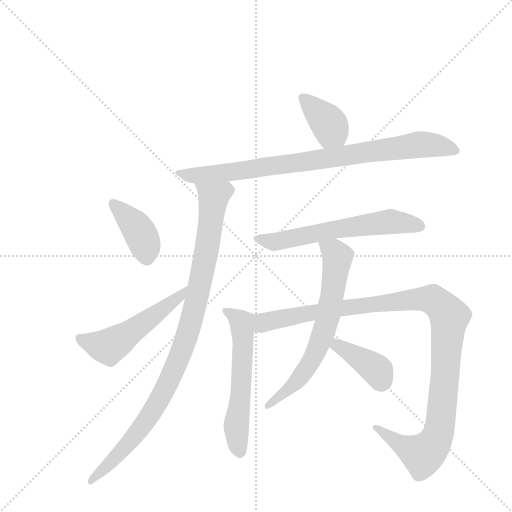
t = 0.00 s
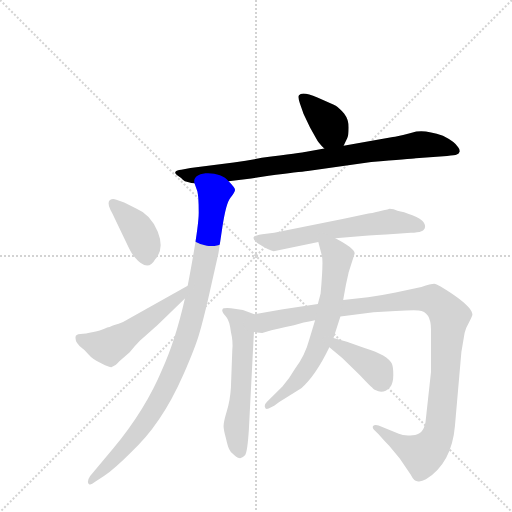
t = 1.69 s
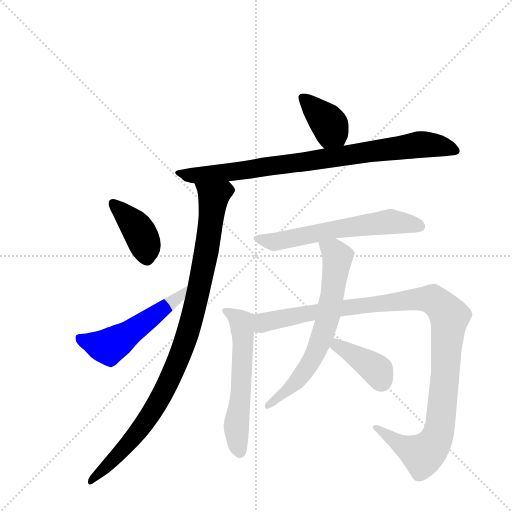
t = 3.38 s
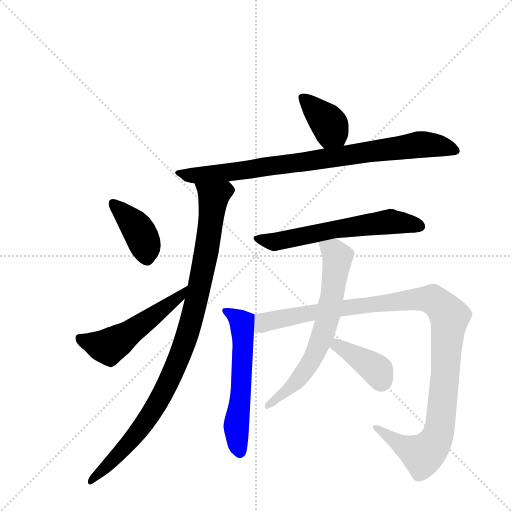
t = 5.07 s
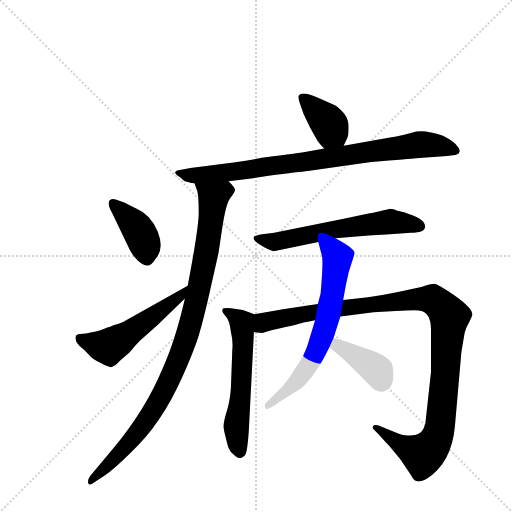
t = 6.75 s
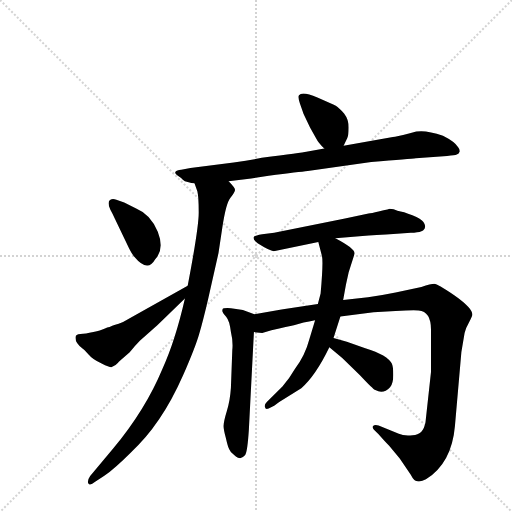
t = 8.44 s

The animated SVG that drew these frames (rendered in a browser with its animation timeline set to each time). Animation: 10 CSS @keyframes rules; one cycle of 8.44 s.

<svg version="1.1" viewBox="0 0 1024 1024" xmlns="http://www.w3.org/2000/svg">
  <g stroke="lightgray" stroke-dasharray="1,1" stroke-width="1" transform="scale(4, 4)">
    <line x1="0" y1="0" x2="256" y2="256"></line>
    <line x1="256" y1="0" x2="0" y2="256"></line>
    <line x1="128" y1="0" x2="128" y2="256"></line>
    <line x1="0" y1="128" x2="256" y2="128"></line>
  </g>
  <g transform="scale(0.92, -0.92) translate(60, -900)">
    <style type="text/css">
      
        @keyframes keyframes0 {
          from {
            stroke: blue;
            stroke-dashoffset: 384;
            stroke-width: 128;
          }
          56% {
            animation-timing-function: step-end;
            stroke: blue;
            stroke-dashoffset: 0;
            stroke-width: 128;
          }
          to {
            stroke: black;
            stroke-width: 1024;
          }
        }
        #make-me-a-hanzi-animation-0 {
          animation: keyframes0 0.5625s both;
          animation-delay: 0s;
          animation-timing-function: linear;
        }
      
        @keyframes keyframes1 {
          from {
            stroke: blue;
            stroke-dashoffset: 864;
            stroke-width: 128;
          }
          74% {
            animation-timing-function: step-end;
            stroke: blue;
            stroke-dashoffset: 0;
            stroke-width: 128;
          }
          to {
            stroke: black;
            stroke-width: 1024;
          }
        }
        #make-me-a-hanzi-animation-1 {
          animation: keyframes1 0.953125s both;
          animation-delay: 0.5625s;
          animation-timing-function: linear;
        }
      
        @keyframes keyframes2 {
          from {
            stroke: blue;
            stroke-dashoffset: 989;
            stroke-width: 128;
          }
          76% {
            animation-timing-function: step-end;
            stroke: blue;
            stroke-dashoffset: 0;
            stroke-width: 128;
          }
          to {
            stroke: black;
            stroke-width: 1024;
          }
        }
        #make-me-a-hanzi-animation-2 {
          animation: keyframes2 1.0548502604166667s both;
          animation-delay: 1.515625s;
          animation-timing-function: linear;
        }
      
        @keyframes keyframes3 {
          from {
            stroke: blue;
            stroke-dashoffset: 398;
            stroke-width: 128;
          }
          56% {
            animation-timing-function: step-end;
            stroke: blue;
            stroke-dashoffset: 0;
            stroke-width: 128;
          }
          to {
            stroke: black;
            stroke-width: 1024;
          }
        }
        #make-me-a-hanzi-animation-3 {
          animation: keyframes3 0.5738932291666666s both;
          animation-delay: 2.570475260416667s;
          animation-timing-function: linear;
        }
      
        @keyframes keyframes4 {
          from {
            stroke: blue;
            stroke-dashoffset: 530;
            stroke-width: 128;
          }
          63% {
            animation-timing-function: step-end;
            stroke: blue;
            stroke-dashoffset: 0;
            stroke-width: 128;
          }
          to {
            stroke: black;
            stroke-width: 1024;
          }
        }
        #make-me-a-hanzi-animation-4 {
          animation: keyframes4 0.6813151041666666s both;
          animation-delay: 3.1443684895833335s;
          animation-timing-function: linear;
        }
      
        @keyframes keyframes5 {
          from {
            stroke: blue;
            stroke-dashoffset: 613;
            stroke-width: 128;
          }
          67% {
            animation-timing-function: step-end;
            stroke: blue;
            stroke-dashoffset: 0;
            stroke-width: 128;
          }
          to {
            stroke: black;
            stroke-width: 1024;
          }
        }
        #make-me-a-hanzi-animation-5 {
          animation: keyframes5 0.7488606770833334s both;
          animation-delay: 3.82568359375s;
          animation-timing-function: linear;
        }
      
        @keyframes keyframes6 {
          from {
            stroke: blue;
            stroke-dashoffset: 584;
            stroke-width: 128;
          }
          66% {
            animation-timing-function: step-end;
            stroke: blue;
            stroke-dashoffset: 0;
            stroke-width: 128;
          }
          to {
            stroke: black;
            stroke-width: 1024;
          }
        }
        #make-me-a-hanzi-animation-6 {
          animation: keyframes6 0.7252604166666666s both;
          animation-delay: 4.574544270833333s;
          animation-timing-function: linear;
        }
      
        @keyframes keyframes7 {
          from {
            stroke: blue;
            stroke-dashoffset: 1133;
            stroke-width: 128;
          }
          79% {
            animation-timing-function: step-end;
            stroke: blue;
            stroke-dashoffset: 0;
            stroke-width: 128;
          }
          to {
            stroke: black;
            stroke-width: 1024;
          }
        }
        #make-me-a-hanzi-animation-7 {
          animation: keyframes7 1.1720377604166667s both;
          animation-delay: 5.2998046875s;
          animation-timing-function: linear;
        }
      
        @keyframes keyframes8 {
          from {
            stroke: blue;
            stroke-dashoffset: 673;
            stroke-width: 128;
          }
          69% {
            animation-timing-function: step-end;
            stroke: blue;
            stroke-dashoffset: 0;
            stroke-width: 128;
          }
          to {
            stroke: black;
            stroke-width: 1024;
          }
        }
        #make-me-a-hanzi-animation-8 {
          animation: keyframes8 0.7976888020833334s both;
          animation-delay: 6.471842447916667s;
          animation-timing-function: linear;
        }
      
        @keyframes keyframes9 {
          from {
            stroke: blue;
            stroke-dashoffset: 393;
            stroke-width: 128;
          }
          56% {
            animation-timing-function: step-end;
            stroke: blue;
            stroke-dashoffset: 0;
            stroke-width: 128;
          }
          to {
            stroke: black;
            stroke-width: 1024;
          }
        }
        #make-me-a-hanzi-animation-9 {
          animation: keyframes9 0.56982421875s both;
          animation-delay: 7.26953125s;
          animation-timing-function: linear;
        }
      
    </style>
    
      <path d="M 687 583 L 695 600 Q 698 606 698 623 Q 698 640 688 653 Q 677 666 670 670 Q 662 674 630 688 Q 597 702 590 693 Q 587 690 592 675 L 600 652 L 614 623 L 628 598 Q 632 590 645 577 C 666 556 674 556 687 583 Z" fill="lightgray"></path>
    
      <path d="M 437 506 L 486 512 L 524 518 Q 591 526 609 528 L 747 548 Q 833 555 844 556 L 912 561 Q 929 562 933 564 Q 938 565 939 570 Q 940 575 936 580 Q 929 592 903 605 Q 866 618 845 614 L 829 610 Q 801 603 794 602 L 687 583 L 645 577 L 606 570 Q 597 568 509 557 Q 485 552 448 547 L 354 535 L 334 531 Q 324 530 321.5 526.5 Q 319 523 326 518.5 Q 333 514 337.5 509.5 Q 342 505 346 505 L 356 502 Q 362 501 363 501 L 437 506 Z" fill="lightgray"></path>
    
      <path d="M 363 501 L 369 484 Q 372 472 372 438 Q 372 404 348 279 L 342 251 Q 321 159 293 98 Q 256 9 186 -75 L 136 -135 Q 128 -147 133 -152 Q 137 -156 146 -148 L 166 -135 Q 190 -118 224 -84 Q 291 -23 338 84 Q 365 146 373 174 Q 381 201 392 248 L 415 350 L 423 403 Q 431 458 441 470 Q 450 481 451 487 Q 451 492 437 506 C 420 530 354 530 363 501 Z" fill="lightgray"></path>
    
      <path d="M 193 466 Q 185 469 180 466 Q 176 465 176 458 Q 176 451 180 444 Q 184 437 190 424 L 221 359 Q 227 347 232 342 Q 261 307 277 336 Q 298 358 283 396 Q 268 434 236 447 L 210 460 L 193 466 Z" fill="lightgray"></path>
    
      <path d="M 348 279 L 222 208 Q 205 198 198 196 Q 190 194 184 192 Q 178 189 173 188 Q 168 186 164 184 Q 160 182 143 178 Q 125 174 115 174 Q 104 174 104 166 Q 104 154 120 142 Q 122 141 132 130 Q 142 118 161 110 Q 179 101 183 102 Q 193 107 196 111 Q 198 114 202 117 L 222 134 Q 234 149 244 159 L 282 193 L 342 251 C 364 272 374 294 348 279 Z" fill="lightgray"></path>
    
      <path d="M 669 382 L 728 387 Q 752 389 803 392 L 833 394 Q 864 394 864 407 Q 865 411 860.5 417.5 Q 856 424 836.5 432 Q 817 440 804 442 Q 796 446 787 446 Q 784 444 774 443 L 763 440 Q 747 436 741 436 L 690 425 L 536 394 L 510 391 Q 491 388 491 383 Q 491 378 500 371 Q 527 354 535 354 L 632 374 L 669 382 Z" fill="lightgray"></path>
    
      <path d="M 493 217 L 468 226 Q 459 228 442 230 Q 425 231 424 228 Q 422 224 424 222 Q 425 219 432 211 Q 439 203 442 178 Q 447 157 445 139 L 442 57 Q 440 28 433 6 Q 426 -17 426 -26 Q 426 -34 431 -52 Q 435 -70 438 -76 Q 440 -82 449 -89 Q 457 -96 462 -96 Q 467 -96 473 -89 Q 478 -81 481 -34 L 492 178 C 494 208 494 217 493 217 Z" fill="lightgray"></path>
    
      <path d="M 865 -18 Q 860 -46 837 -46 Q 818 -48 807 -43 L 763 -25 Q 755 -22 751 -26 Q 749 -30 753 -34 L 763 -44 Q 777 -60 786 -69 L 809 -97 L 833 -132 Q 840 -146 847 -146 Q 855 -148 866 -142 Q 922 -107 929 -26 L 943 135 L 950 176 Q 952 186 960 200 Q 967 214 967 216 Q 967 230 929 257 Q 891 283 884 283 Q 877 283 856 276 L 800 264 Q 772 258 740 254 L 686 248 L 631 239 L 559 228 Q 556 228 552 227 L 493 217 C 463 212 462 177 492 178 L 510 176 L 530 182 Q 567 191 579 193 L 600 199 Q 606 200 612 201 L 625 204 L 680 212 L 752 221 L 800 224 Q 838 226 850 225 Q 877 223 877 183 L 877 92 L 865 -18 Z" fill="lightgray"></path>
    
      <path d="M 686 248 L 692 281 L 698 308 L 711 349 Q 711 360 669 382 C 643 396 625 403 632 374 L 640 343 Q 643 330 637 262 L 631 239 L 625 204 L 613 164 Q 603 126 581 98 Q 569 77 554 60 L 520 26 Q 514 20 516 15 Q 517 9 524 12 L 536 18 L 547 26 L 595 56 Q 626 83 656 145 L 665 165 L 680 212 L 686 248 Z" fill="lightgray"></path>
    
      <path d="M 656 145 L 684 122 L 722 85 Q 751 54 756 52 Q 773 42 788 58 Q 795 67 795 85 Q 795 102 792 109 Q 783 128 734 143 L 694 157 L 665 165 C 636 173 633 164 656 145 Z" fill="lightgray"></path>
    
    
      <clipPath id="make-me-a-hanzi-clip-0">
        <path d="M 687 583 L 695 600 Q 698 606 698 623 Q 698 640 688 653 Q 677 666 670 670 Q 662 674 630 688 Q 597 702 590 693 Q 587 690 592 675 L 600 652 L 614 623 L 628 598 Q 632 590 645 577 C 666 556 674 556 687 583 Z"></path>
      </clipPath>
      <path clip-path="url(#make-me-a-hanzi-clip-0)" d="M 596 689 L 654 632 L 679 592" fill="none" id="make-me-a-hanzi-animation-0" stroke-dasharray="256 512" stroke-linecap="round"></path>
    
      <clipPath id="make-me-a-hanzi-clip-1">
        <path d="M 437 506 L 486 512 L 524 518 Q 591 526 609 528 L 747 548 Q 833 555 844 556 L 912 561 Q 929 562 933 564 Q 938 565 939 570 Q 940 575 936 580 Q 929 592 903 605 Q 866 618 845 614 L 829 610 Q 801 603 794 602 L 687 583 L 645 577 L 606 570 Q 597 568 509 557 Q 485 552 448 547 L 354 535 L 334 531 Q 324 530 321.5 526.5 Q 319 523 326 518.5 Q 333 514 337.5 509.5 Q 342 505 346 505 L 356 502 Q 362 501 363 501 L 437 506 Z"></path>
      </clipPath>
      <path clip-path="url(#make-me-a-hanzi-clip-1)" d="M 329 525 L 369 518 L 453 527 L 853 586 L 900 583 L 930 573" fill="none" id="make-me-a-hanzi-animation-1" stroke-dasharray="736 1472" stroke-linecap="round"></path>
    
      <clipPath id="make-me-a-hanzi-clip-2">
        <path d="M 363 501 L 369 484 Q 372 472 372 438 Q 372 404 348 279 L 342 251 Q 321 159 293 98 Q 256 9 186 -75 L 136 -135 Q 128 -147 133 -152 Q 137 -156 146 -148 L 166 -135 Q 190 -118 224 -84 Q 291 -23 338 84 Q 365 146 373 174 Q 381 201 392 248 L 415 350 L 423 403 Q 431 458 441 470 Q 450 481 451 487 Q 451 492 437 506 C 420 530 354 530 363 501 Z"></path>
      </clipPath>
      <path clip-path="url(#make-me-a-hanzi-clip-2)" d="M 371 499 L 402 473 L 402 454 L 385 334 L 346 168 L 314 85 L 252 -24 L 139 -147" fill="none" id="make-me-a-hanzi-animation-2" stroke-dasharray="861 1722" stroke-linecap="round"></path>
    
      <clipPath id="make-me-a-hanzi-clip-3">
        <path d="M 193 466 Q 185 469 180 466 Q 176 465 176 458 Q 176 451 180 444 Q 184 437 190 424 L 221 359 Q 227 347 232 342 Q 261 307 277 336 Q 298 358 283 396 Q 268 434 236 447 L 210 460 L 193 466 Z"></path>
      </clipPath>
      <path clip-path="url(#make-me-a-hanzi-clip-3)" d="M 187 458 L 234 411 L 248 388 L 260 341" fill="none" id="make-me-a-hanzi-animation-3" stroke-dasharray="270 540" stroke-linecap="round"></path>
    
      <clipPath id="make-me-a-hanzi-clip-4">
        <path d="M 348 279 L 222 208 Q 205 198 198 196 Q 190 194 184 192 Q 178 189 173 188 Q 168 186 164 184 Q 160 182 143 178 Q 125 174 115 174 Q 104 174 104 166 Q 104 154 120 142 Q 122 141 132 130 Q 142 118 161 110 Q 179 101 183 102 Q 193 107 196 111 Q 198 114 202 117 L 222 134 Q 234 149 244 159 L 282 193 L 342 251 C 364 272 374 294 348 279 Z"></path>
      </clipPath>
      <path clip-path="url(#make-me-a-hanzi-clip-4)" d="M 115 163 L 164 147 L 182 150 L 330 254 L 343 273" fill="none" id="make-me-a-hanzi-animation-4" stroke-dasharray="402 804" stroke-linecap="round"></path>
    
      <clipPath id="make-me-a-hanzi-clip-5">
        <path d="M 669 382 L 728 387 Q 752 389 803 392 L 833 394 Q 864 394 864 407 Q 865 411 860.5 417.5 Q 856 424 836.5 432 Q 817 440 804 442 Q 796 446 787 446 Q 784 444 774 443 L 763 440 Q 747 436 741 436 L 690 425 L 536 394 L 510 391 Q 491 388 491 383 Q 491 378 500 371 Q 527 354 535 354 L 632 374 L 669 382 Z"></path>
      </clipPath>
      <path clip-path="url(#make-me-a-hanzi-clip-5)" d="M 499 379 L 536 374 L 671 402 L 787 418 L 851 409" fill="none" id="make-me-a-hanzi-animation-5" stroke-dasharray="485 970" stroke-linecap="round"></path>
    
      <clipPath id="make-me-a-hanzi-clip-6">
        <path d="M 493 217 L 468 226 Q 459 228 442 230 Q 425 231 424 228 Q 422 224 424 222 Q 425 219 432 211 Q 439 203 442 178 Q 447 157 445 139 L 442 57 Q 440 28 433 6 Q 426 -17 426 -26 Q 426 -34 431 -52 Q 435 -70 438 -76 Q 440 -82 449 -89 Q 457 -96 462 -96 Q 467 -96 473 -89 Q 478 -81 481 -34 L 492 178 C 494 208 494 217 493 217 Z"></path>
      </clipPath>
      <path clip-path="url(#make-me-a-hanzi-clip-6)" d="M 428 225 L 466 198 L 468 126 L 454 -23 L 461 -82" fill="none" id="make-me-a-hanzi-animation-6" stroke-dasharray="456 912" stroke-linecap="round"></path>
    
      <clipPath id="make-me-a-hanzi-clip-7">
        <path d="M 865 -18 Q 860 -46 837 -46 Q 818 -48 807 -43 L 763 -25 Q 755 -22 751 -26 Q 749 -30 753 -34 L 763 -44 Q 777 -60 786 -69 L 809 -97 L 833 -132 Q 840 -146 847 -146 Q 855 -148 866 -142 Q 922 -107 929 -26 L 943 135 L 950 176 Q 952 186 960 200 Q 967 214 967 216 Q 967 230 929 257 Q 891 283 884 283 Q 877 283 856 276 L 800 264 Q 772 258 740 254 L 686 248 L 631 239 L 559 228 Q 556 228 552 227 L 493 217 C 463 212 462 177 492 178 L 510 176 L 530 182 Q 567 191 579 193 L 600 199 Q 606 200 612 201 L 625 204 L 680 212 L 752 221 L 800 224 Q 838 226 850 225 Q 877 223 877 183 L 877 92 L 865 -18 Z"></path>
      </clipPath>
      <path clip-path="url(#make-me-a-hanzi-clip-7)" d="M 497 184 L 519 201 L 708 234 L 873 250 L 901 233 L 917 211 L 898 -16 L 887 -57 L 859 -89 L 815 -69 L 757 -29" fill="none" id="make-me-a-hanzi-animation-7" stroke-dasharray="1005 2010" stroke-linecap="round"></path>
    
      <clipPath id="make-me-a-hanzi-clip-8">
        <path d="M 686 248 L 692 281 L 698 308 L 711 349 Q 711 360 669 382 C 643 396 625 403 632 374 L 640 343 Q 643 330 637 262 L 631 239 L 625 204 L 613 164 Q 603 126 581 98 Q 569 77 554 60 L 520 26 Q 514 20 516 15 Q 517 9 524 12 L 536 18 L 547 26 L 595 56 Q 626 83 656 145 L 665 165 L 680 212 L 686 248 Z"></path>
      </clipPath>
      <path clip-path="url(#make-me-a-hanzi-clip-8)" d="M 639 370 L 666 353 L 674 338 L 654 214 L 641 170 L 625 130 L 587 73 L 521 19" fill="none" id="make-me-a-hanzi-animation-8" stroke-dasharray="545 1090" stroke-linecap="round"></path>
    
      <clipPath id="make-me-a-hanzi-clip-9">
        <path d="M 656 145 L 684 122 L 722 85 Q 751 54 756 52 Q 773 42 788 58 Q 795 67 795 85 Q 795 102 792 109 Q 783 128 734 143 L 694 157 L 665 165 C 636 173 633 164 656 145 Z"></path>
      </clipPath>
      <path clip-path="url(#make-me-a-hanzi-clip-9)" d="M 670 157 L 673 149 L 760 94 L 768 70" fill="none" id="make-me-a-hanzi-animation-9" stroke-dasharray="265 530" stroke-linecap="round"></path>
    
  </g>
</svg>
